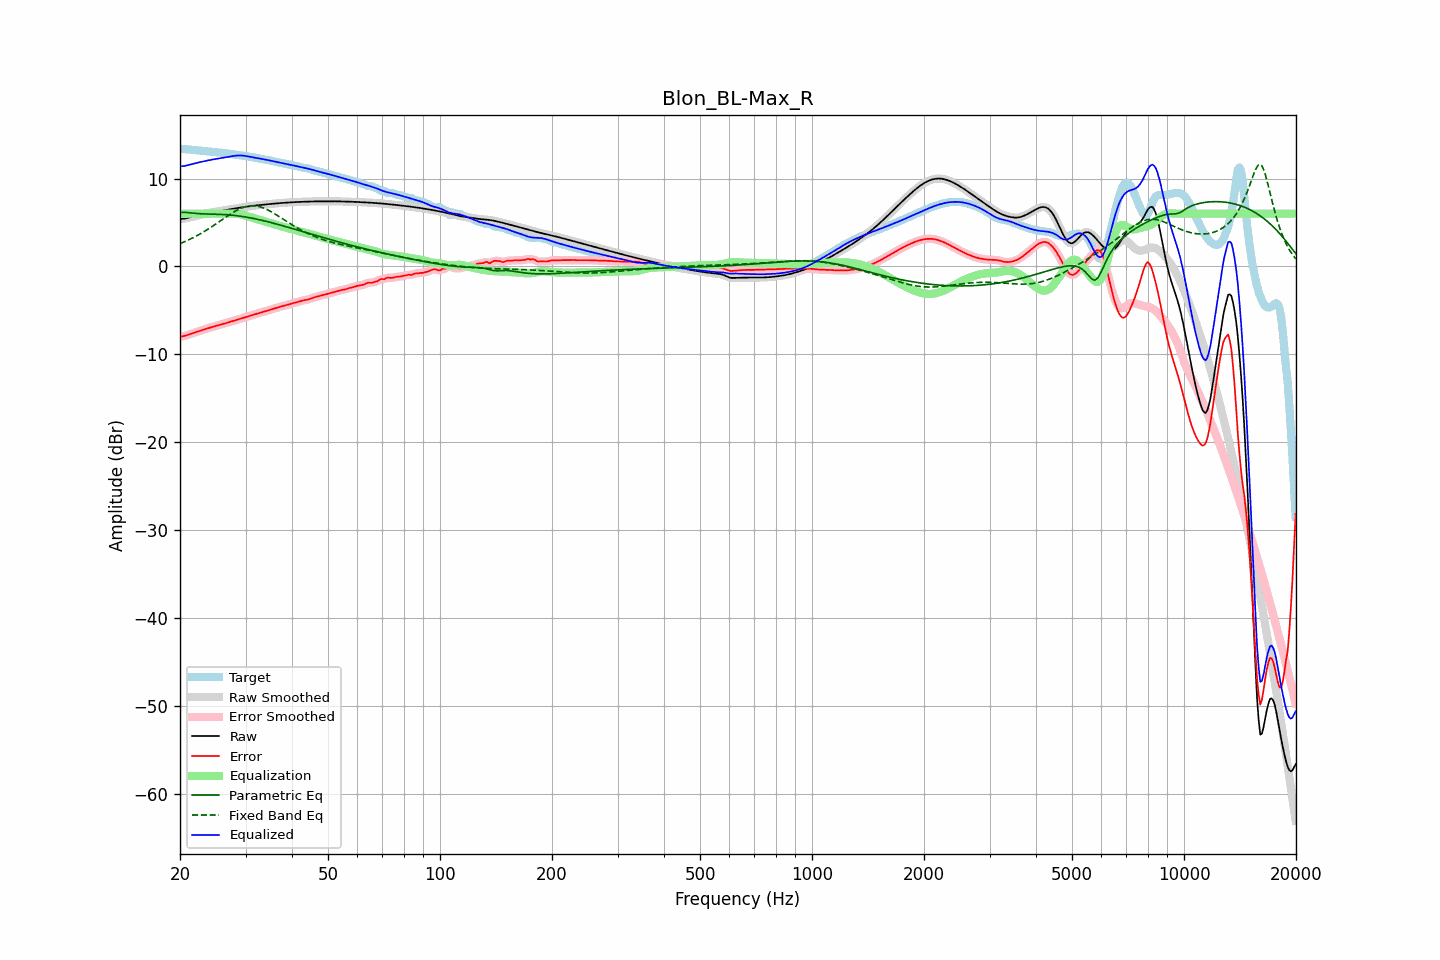

Data behind this chart, as committed beside it:
frequency, raw, error, smoothed, error_smoothed, equalization, parametric_eq, fixed_band_eq, equalized_raw, equalized_smoothed, target
20.00, 5.38, -8.00, 5.39, -7.99, 6.00, 6.10, 2.59, 11.38, 11.39, 13.38
20.20, 5.40, -7.97, 5.40, -7.97, 6.00, 6.12, 2.66, 11.40, 11.40, 13.37
20.40, 5.42, -7.94, 5.41, -7.94, 6.00, 6.15, 2.74, 11.42, 11.41, 13.36
20.61, 5.43, -7.91, 5.44, -7.90, 6.00, 6.14, 2.82, 11.43, 11.44, 13.34
20.81, 5.48, -7.85, 5.48, -7.85, 6.00, 6.14, 2.90, 11.48, 11.48, 13.33
21.02, 5.52, -7.79, 5.52, -7.79, 6.00, 6.12, 2.98, 11.52, 11.52, 13.31
21.23, 5.57, -7.72, 5.57, -7.72, 6.00, 6.10, 3.07, 11.57, 11.57, 13.29
21.44, 5.62, -7.65, 5.62, -7.66, 6.00, 6.08, 3.16, 11.62, 11.62, 13.27
21.66, 5.66, -7.59, 5.66, -7.59, 6.00, 6.06, 3.25, 11.66, 11.66, 13.26
21.87, 5.71, -7.53, 5.71, -7.53, 6.00, 6.04, 3.34, 11.71, 11.71, 13.24
22.09, 5.75, -7.47, 5.75, -7.47, 6.00, 6.02, 3.44, 11.75, 11.75, 13.22
22.31, 5.79, -7.41, 5.79, -7.41, 6.00, 6.01, 3.54, 11.79, 11.79, 13.21
22.54, 5.84, -7.35, 5.84, -7.35, 6.00, 6.00, 3.64, 11.84, 11.84, 13.19
22.76, 5.88, -7.29, 5.88, -7.29, 6.00, 5.99, 3.74, 11.88, 11.88, 13.18
22.99, 5.92, -7.24, 5.92, -7.24, 6.00, 5.98, 3.85, 11.92, 11.92, 13.16
23.22, 5.97, -7.18, 5.97, -7.18, 6.00, 5.97, 3.96, 11.97, 11.97, 13.14
23.45, 6.01, -7.12, 6.01, -7.12, 6.00, 5.97, 4.07, 12.01, 12.01, 13.12
23.69, 6.05, -7.06, 6.04, -7.06, 6.00, 5.97, 4.18, 12.05, 12.04, 13.10
23.92, 6.08, -7.00, 6.08, -7.00, 6.00, 5.96, 4.30, 12.08, 12.08, 13.08
24.16, 6.12, -6.95, 6.12, -6.95, 6.00, 5.96, 4.42, 12.12, 12.12, 13.07
24.40, 6.15, -6.90, 6.15, -6.90, 6.00, 5.95, 4.54, 12.15, 12.15, 13.05
24.65, 6.18, -6.85, 6.18, -6.85, 6.00, 5.95, 4.66, 12.18, 12.18, 13.03
24.89, 6.21, -6.80, 6.21, -6.80, 6.00, 5.94, 4.78, 12.21, 12.21, 13.01
25.14, 6.24, -6.75, 6.24, -6.75, 6.00, 5.94, 4.91, 12.24, 12.24, 12.99
25.39, 6.27, -6.70, 6.27, -6.70, 6.00, 5.93, 5.03, 12.27, 12.27, 12.97
25.65, 6.30, -6.65, 6.30, -6.65, 6.00, 5.92, 5.16, 12.30, 12.30, 12.95
25.91, 6.33, -6.60, 6.33, -6.60, 6.00, 5.91, 5.29, 12.33, 12.33, 12.93
26.16, 6.36, -6.55, 6.36, -6.55, 6.00, 5.90, 5.41, 12.36, 12.36, 12.91
26.43, 6.40, -6.49, 6.39, -6.49, 6.00, 5.89, 5.54, 12.40, 12.39, 12.89
26.69, 6.43, -6.44, 6.43, -6.44, 6.00, 5.88, 5.66, 12.43, 12.43, 12.86
26.96, 6.45, -6.38, 6.45, -6.38, 6.00, 5.87, 5.79, 12.46, 12.46, 12.84
27.23, 6.48, -6.32, 6.48, -6.32, 6.01, 5.85, 5.91, 12.49, 12.49, 12.81
27.50, 6.51, -6.27, 6.51, -6.27, 6.01, 5.83, 6.02, 12.52, 12.52, 12.78
27.77, 6.54, -6.21, 6.54, -6.21, 6.01, 5.81, 6.14, 12.55, 12.56, 12.75
28.05, 6.58, -6.15, 6.58, -6.15, 6.01, 5.79, 6.25, 12.58, 12.58, 12.73
28.33, 6.61, -6.09, 6.61, -6.09, 5.99, 5.77, 6.35, 12.60, 12.60, 12.70
28.62, 6.64, -6.03, 6.64, -6.04, 5.98, 5.75, 6.45, 12.62, 12.62, 12.68
28.90, 6.67, -5.98, 6.67, -5.98, 5.95, 5.72, 6.53, 12.62, 12.62, 12.65
29.19, 6.71, -5.92, 6.71, -5.92, 5.91, 5.70, 6.62, 12.62, 12.62, 12.63
29.48, 6.73, -5.87, 6.73, -5.87, 5.87, 5.67, 6.68, 12.61, 12.61, 12.60
29.78, 6.76, -5.81, 6.76, -5.81, 5.82, 5.64, 6.75, 12.58, 12.58, 12.57
30.08, 6.79, -5.76, 6.79, -5.76, 5.77, 5.61, 6.80, 12.56, 12.55, 12.54
30.38, 6.81, -5.70, 6.81, -5.70, 5.71, 5.58, 6.84, 12.52, 12.52, 12.51
30.68, 6.84, -5.65, 6.84, -5.65, 5.65, 5.55, 6.87, 12.48, 12.48, 12.48
30.99, 6.86, -5.59, 6.86, -5.59, 5.59, 5.51, 6.89, 12.45, 12.45, 12.45
31.30, 6.88, -5.54, 6.88, -5.54, 5.54, 5.48, 6.90, 12.42, 12.42, 12.42
31.61, 6.90, -5.48, 6.90, -5.48, 5.48, 5.44, 6.90, 12.39, 12.39, 12.39
31.93, 6.93, -5.43, 6.93, -5.43, 5.43, 5.40, 6.88, 12.35, 12.35, 12.35
32.24, 6.95, -5.37, 6.95, -5.37, 5.37, 5.36, 6.85, 12.32, 12.32, 12.32
32.57, 6.97, -5.32, 6.97, -5.32, 5.32, 5.32, 6.81, 12.29, 12.29, 12.29
32.89, 6.99, -5.27, 6.99, -5.27, 5.27, 5.28, 6.77, 12.26, 12.26, 12.25
33.22, 7.01, -5.22, 7.01, -5.22, 5.22, 5.24, 6.70, 12.22, 12.22, 12.22
33.55, 7.02, -5.17, 7.02, -5.17, 5.16, 5.20, 6.64, 12.19, 12.19, 12.19
33.89, 7.04, -5.11, 7.04, -5.11, 5.11, 5.15, 6.56, 12.16, 12.16, 12.16
34.23, 7.06, -5.06, 7.06, -5.06, 5.06, 5.11, 6.48, 12.12, 12.12, 12.12
34.57, 7.08, -5.01, 7.08, -5.01, 5.00, 5.06, 6.39, 12.08, 12.08, 12.09
34.92, 7.10, -4.95, 7.10, -4.95, 4.95, 5.01, 6.29, 12.04, 12.04, 12.05
35.27, 7.12, -4.89, 7.12, -4.89, 4.89, 4.97, 6.19, 12.00, 12.00, 12.01
35.62, 7.13, -4.83, 7.13, -4.83, 4.83, 4.92, 6.08, 11.96, 11.96, 11.96
35.97, 7.15, -4.77, 7.15, -4.77, 4.77, 4.87, 5.97, 11.92, 11.92, 11.92
... 635 more rows
